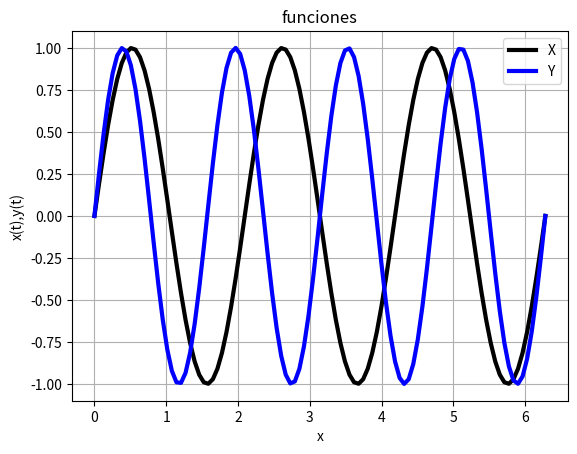

This figure's Python source:
import math
import matplotlib.pyplot as plt
import numpy as np

t=np.linspace(0,2*3.1416,100)
x=np.sin(3*t)
plt.plot(t,x,linewidth=3,color='black')
y=np.sin(4*t)
plt.plot(t,y,linewidth=3,color='blue')
plt.legend('XY')
plt.grid(True)
plt.title('funciones')
plt.xlabel('x')
plt.ylabel('x(t),y(t)')
plt.savefig('gr3c.png')
plt.show()
